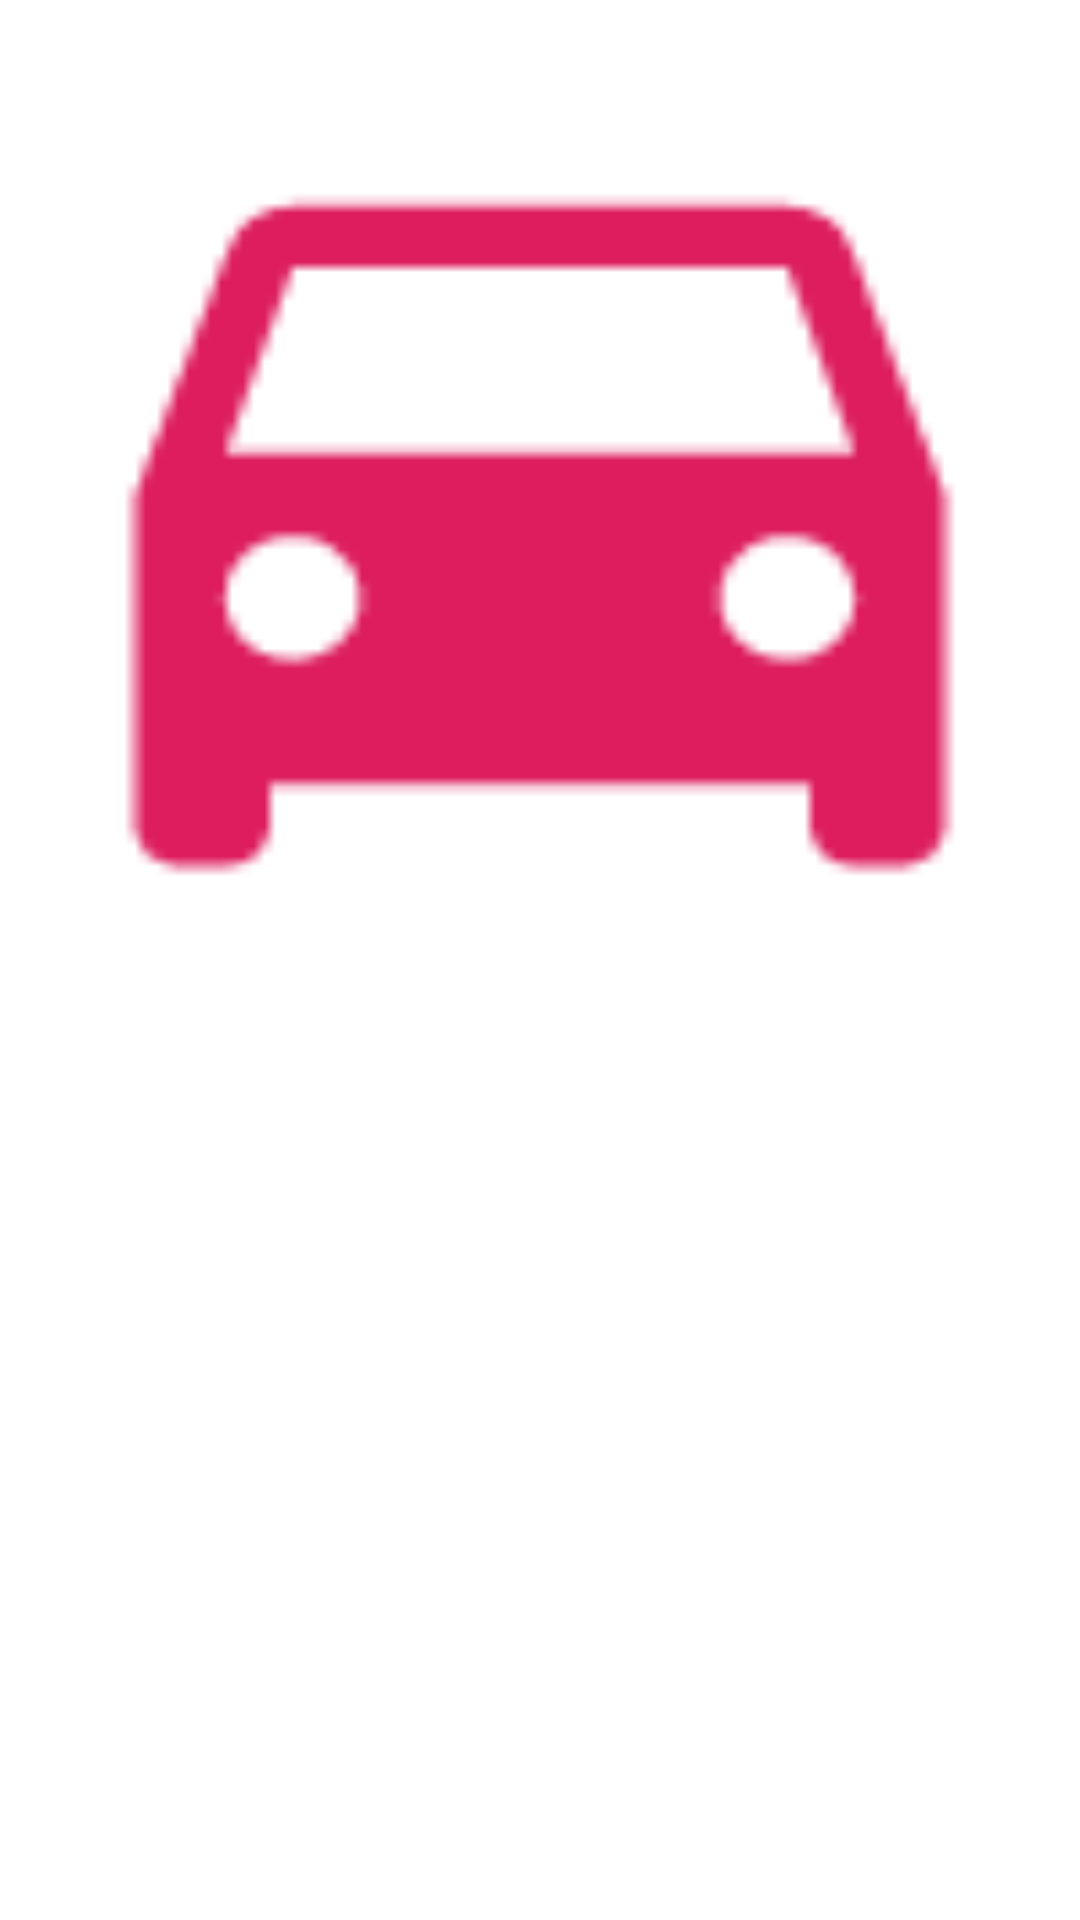

Android layout source for this screen:
<!-- AndroidManifest.xml: application theme AppTheme -->
<!-- res/layout/rv_cars_slideshow.xml -->
<LinearLayout
	xmlns:android="http://schemas.android.com/apk/res/android"
	xmlns:app="http://schemas.android.com/apk/res-auto"
	xmlns:tools="http://schemas.android.com/tools"
	android:layout_width="match_parent"
	android:layout_height="match_parent"
	android:orientation="vertical">
	<LinearLayout
		android:id="@+id/linear1"
		android:layout_width="match_parent"
		android:layout_height="wrap_content"
		android:background="#FFFFFF"
		android:gravity="center_horizontal|center_vertical"
		android:orientation="horizontal">
		<ImageView
			android:id="@+id/imageview1"
			android:focusable="false"
			android:layout_width="match_parent"
			android:layout_height="330dp"
			android:src="@drawable/carprev"
			android:scaleType="fitXY"/>
	</LinearLayout>
</LinearLayout>
<!-- resources referenced by this layout -->
<resources>
  <!-- drawable carprev: png bitmap (drawable, 1293 bytes) -->
</resources>
